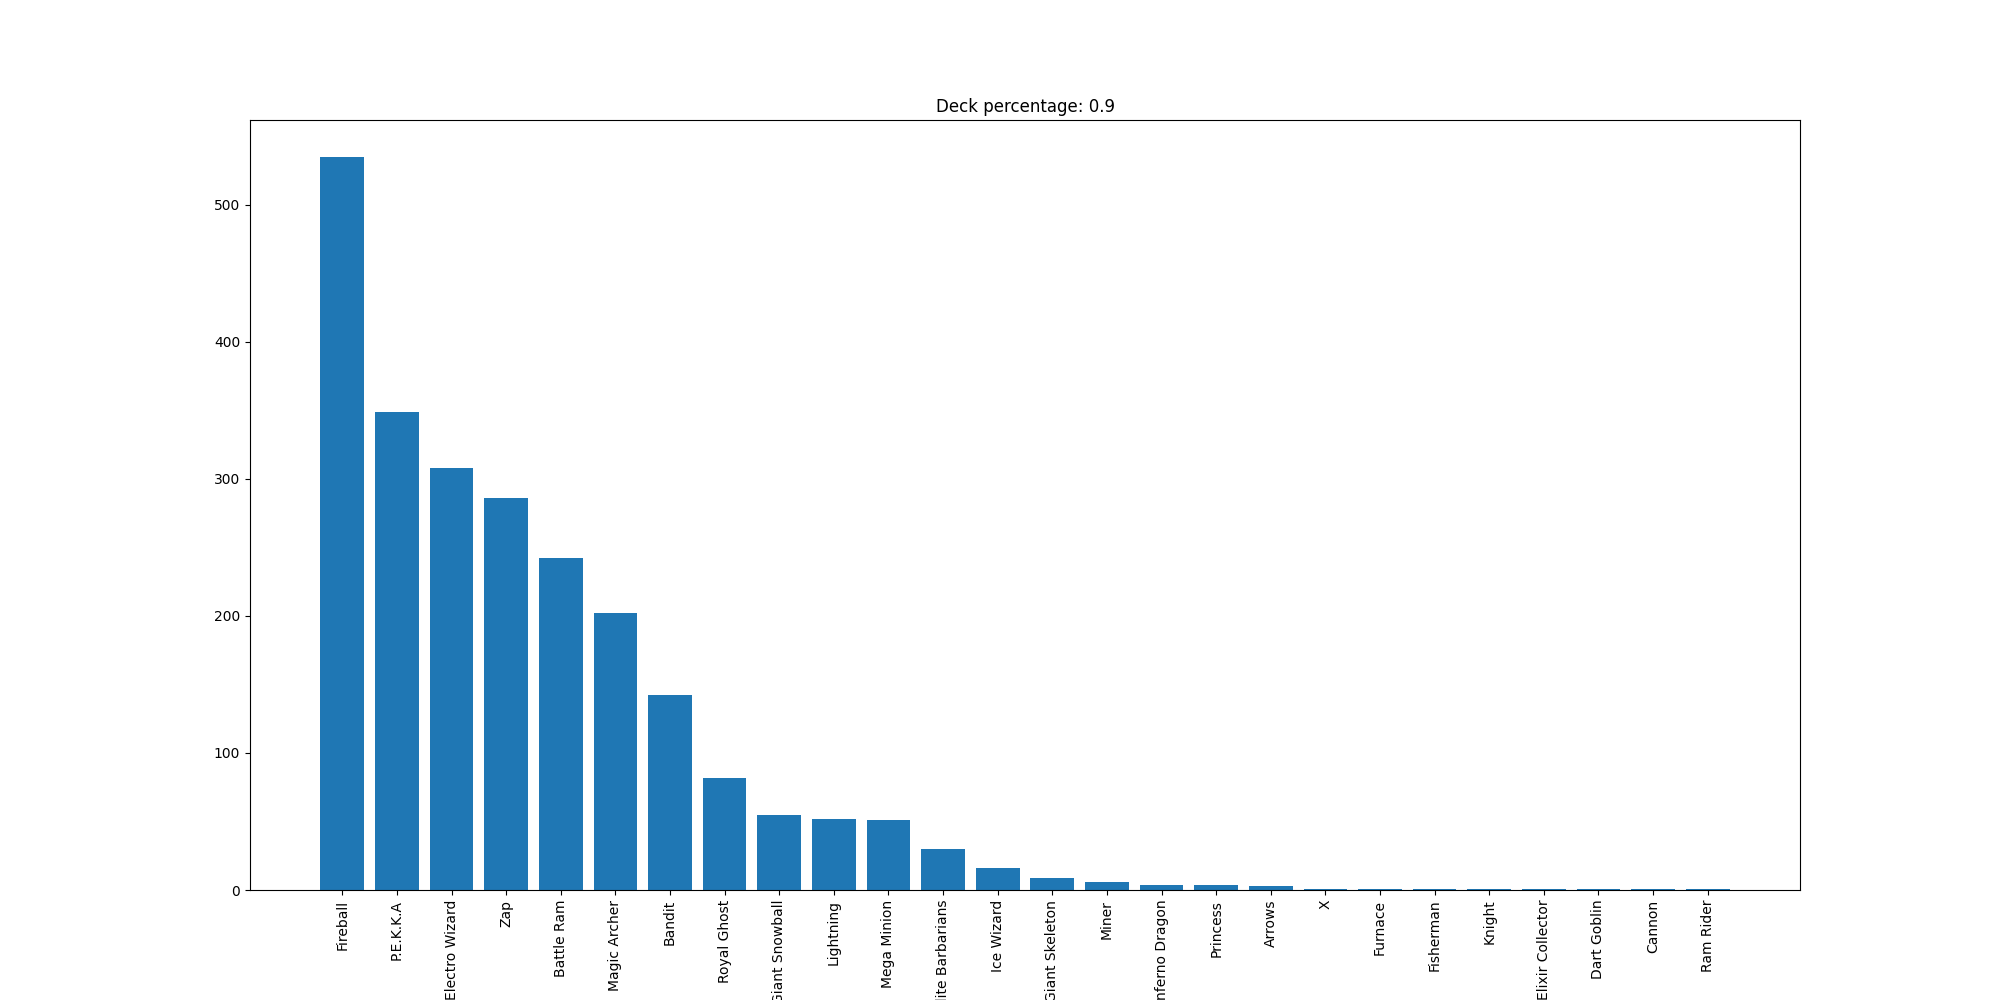

Values plotted in this chart, from the file beside it:
Fireball, 535
P.E.K.K.A, 349
Electro Wizard, 308
Zap, 286
Battle Ram, 242
Magic Archer, 202
Bandit, 142
Royal Ghost, 82
Giant Snowball, 55
Lightning, 52
Mega Minion, 51
Elite Barbarians, 30
Ice Wizard, 16
Giant Skeleton, 9
Miner, 6
Inferno Dragon, 4
Princess, 4
Arrows, 3
X, 1
Furnace, 1
Fisherman, 1
Knight, 1
Elixir Collector, 1
Dart Goblin, 1
Cannon, 1
Ram Rider, 1
